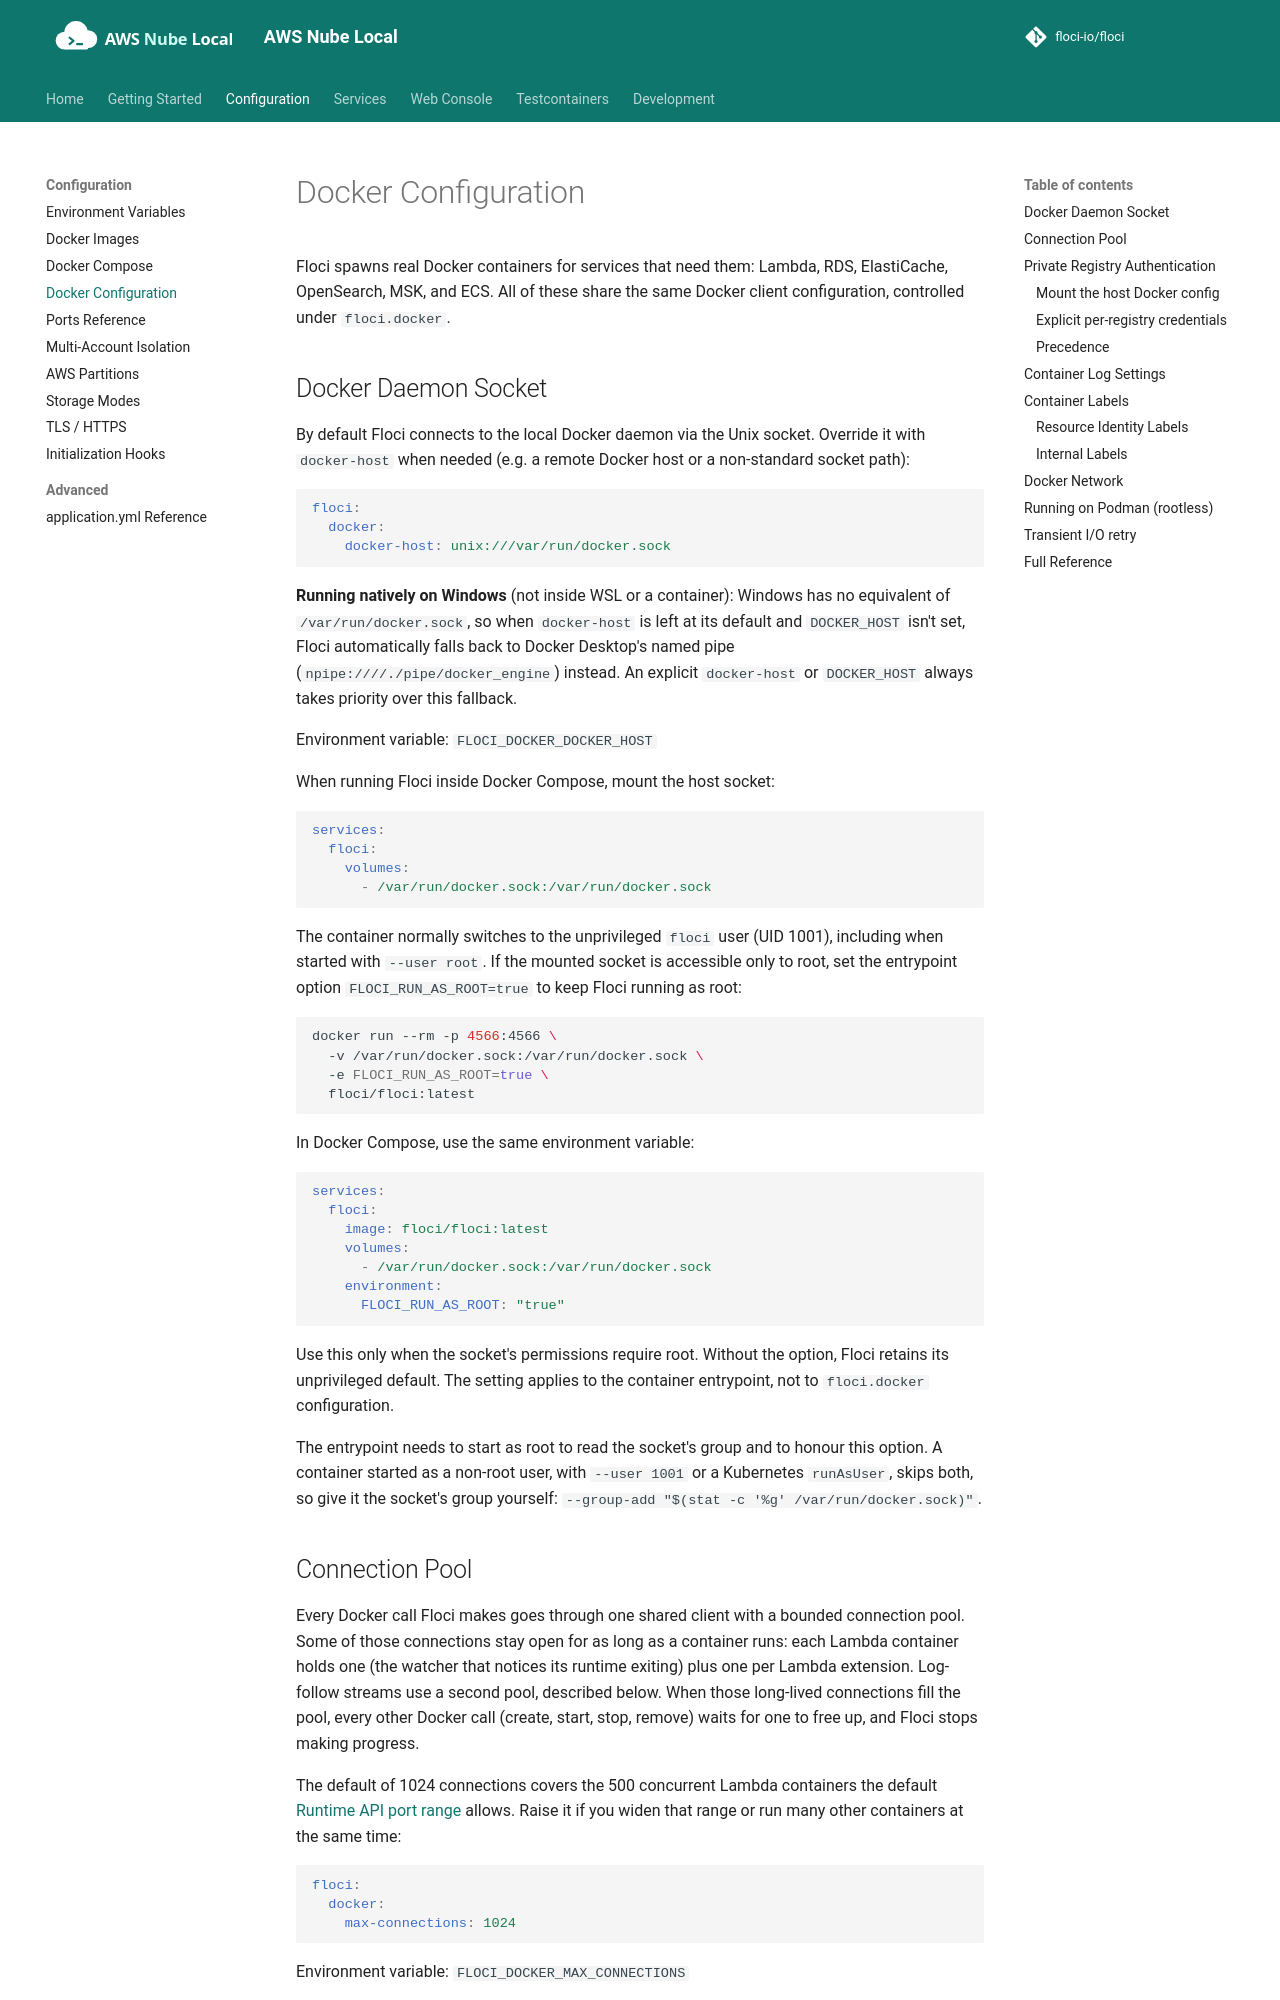

repository: shepro28031628/AWS-LOCAL · page: configuration/docker/index.html · generator: mkdocs

# Docker Configuration

Floci spawns real Docker containers for services that need them: Lambda, RDS, ElastiCache, OpenSearch, MSK, and ECS. All of these share the same Docker client configuration, controlled under `floci.docker`.

## Docker Daemon Socket

By default Floci connects to the local Docker daemon via the Unix socket. Override it with `docker-host` when needed (e.g. a remote Docker host or a non-standard socket path):

```yaml
floci:
  docker:
    docker-host: unix:///var/run/docker.sock
```

**Running natively on Windows** (not inside WSL or a container): Windows has no equivalent of `/var/run/docker.sock`, so when `docker-host` is left at its default and `DOCKER_HOST` isn't set, Floci automatically falls back to Docker Desktop's named pipe (`npipe:////./pipe/docker_engine`) instead. An explicit `docker-host` or `DOCKER_HOST` always takes priority over this fallback.

Environment variable: `FLOCI_DOCKER_DOCKER_HOST`

When running Floci inside Docker Compose, mount the host socket:

```yaml
services:
  floci:
    volumes:
      - /var/run/docker.sock:/var/run/docker.sock
```

The container normally switches to the unprivileged `floci` user (UID 1001), including when started with `--user root`. If the mounted socket is accessible only to root, set the entrypoint option `FLOCI_RUN_AS_ROOT=true` to keep Floci running as root:

```bash
docker run --rm -p 4566:4566 \
  -v /var/run/docker.sock:/var/run/docker.sock \
  -e FLOCI_RUN_AS_ROOT=true \
  floci/floci:latest
```

In Docker Compose, use the same environment variable:

```yaml
services:
  floci:
    image: floci/floci:latest
    volumes:
      - /var/run/docker.sock:/var/run/docker.sock
    environment:
      FLOCI_RUN_AS_ROOT: "true"
```

Use this only when the socket's permissions require root. Without the option, Floci retains its unprivileged default. The setting applies to the container entrypoint, not to `floci.docker` configuration.

The entrypoint needs to start as root to read the socket's group and to honour this option. A container started as a non-root user, with `--user 1001` or a Kubernetes `runAsUser`, skips both, so give it the socket's group yourself: `--group-add "$(stat -c '%g' /var/run/docker.sock)"`.
